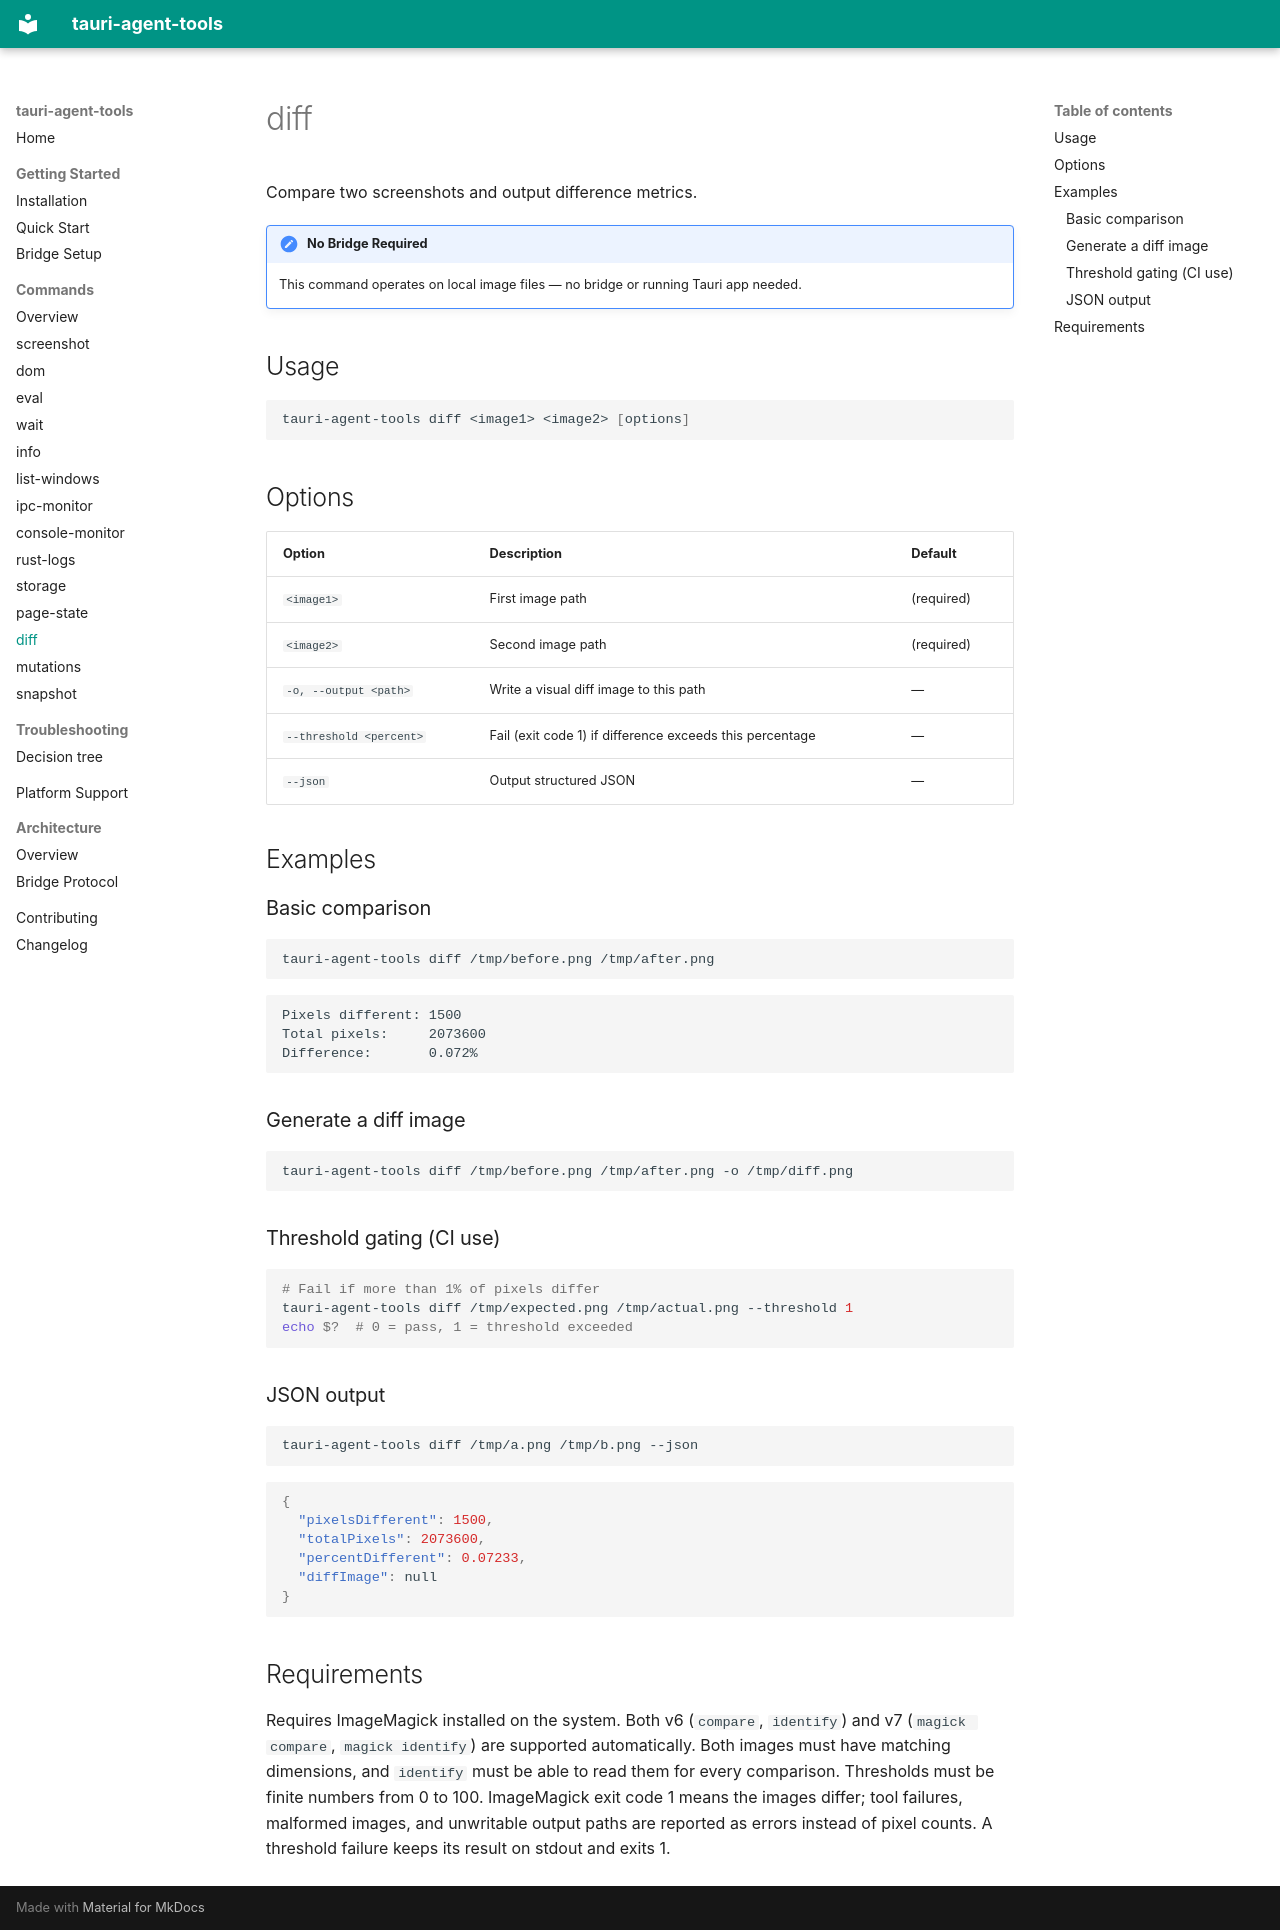

repository: cesarandreslopez/tauri-agent-tools · page: commands/diff/index.html · generator: mkdocs

# diff

Compare two screenshots and output difference metrics.

!!! note "No Bridge Required"
    This command operates on local image files — no bridge or running Tauri app needed.

## Usage

```bash
tauri-agent-tools diff <image1> <image2> [options]
```

## Options

| Option | Description | Default |
|--------|-------------|---------|
| `<image1>` | First image path | (required) |
| `<image2>` | Second image path | (required) |
| `-o, --output <path>` | Write a visual diff image to this path | — |
| `--threshold <percent>` | Fail (exit code 1) if difference exceeds this percentage | — |
| `--json` | Output structured JSON | — |

## Examples

### Basic comparison

```bash
tauri-agent-tools diff /tmp/before.png /tmp/after.png
```

```
Pixels different: 1500
Total pixels:     2073600
Difference:       0.072%
```

### Generate a diff image

```bash
tauri-agent-tools diff /tmp/before.png /tmp/after.png -o /tmp/diff.png
```

### Threshold gating (CI use)

```bash
# Fail if more than 1% of pixels differ
tauri-agent-tools diff /tmp/expected.png /tmp/actual.png --threshold 1
echo $?  # 0 = pass, 1 = threshold exceeded
```

### JSON output

```bash
tauri-agent-tools diff /tmp/a.png /tmp/b.png --json
```

```json
{
  "pixelsDifferent": 1500,
  "totalPixels": 2073600,
  "percentDifferent": 0.07233,
  "diffImage": null
}
```

## Requirements

Requires ImageMagick installed on the system. Both v6 (`compare`, `identify`) and v7 (`magick compare`, `magick identify`) are supported automatically. Both images must have matching dimensions, and `identify` must be able to read them for every comparison. Thresholds must be finite numbers from 0 to 100. ImageMagick exit code 1 means the images differ; tool failures, malformed images, and unwritable output paths are reported as errors instead of pixel counts. A threshold failure keeps its result on stdout and exits 1.
